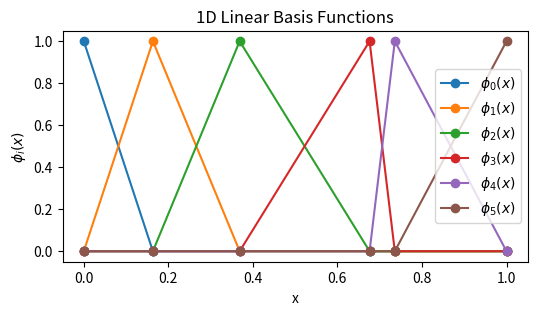

The script that saved this image:
import matplotlib.pyplot as plt
import numpy as np

def plot_1d_linear_basis_functions(num_elements):
  """
  Plots 1D linear basis functions for a given number of elements.

  Args:
    num_elements: The number of elements in the mesh.
  """

  # Generate node coordinates
  num_nodes = num_elements + 1
  nodes = np.linspace(0, 1, num_nodes)
  rnd_dx = np.random.uniform(-0.1, 0.1, size=num_nodes)
  rnd_dx[0] = 0.0
  rnd_dx[-1] = 0.0
  nodes += rnd_dx

  # Create figure and axes
  fig, ax = plt.subplots(1,1, figsize=(6,3))

  # Plot basis functions
  for i in range(num_nodes):
    x = nodes
    y = np.zeros_like(x)
    y[i] = 1.0
    ax.plot(x, y, '-o', label=f'$\phi_{i}(x)$')

  # Set plot labels and title
  ax.set_xlabel('x')
  ax.set_ylabel('$\phi_i(x)$')
  ax.set_title('1D Linear Basis Functions')

  # Add legend
  ax.legend()

  # Show plot
  plt.show()

# Example usage:
plot_1d_linear_basis_functions(5)  # Plot basis functions for 4 elements